Run: headless pygame with SDL's dummy video driver; simulated clock (each Clock.tick advances the game by its frame time, no real sleeping); random seed 0; keys injected as events and as key.get_pressed() state; no mouse input.
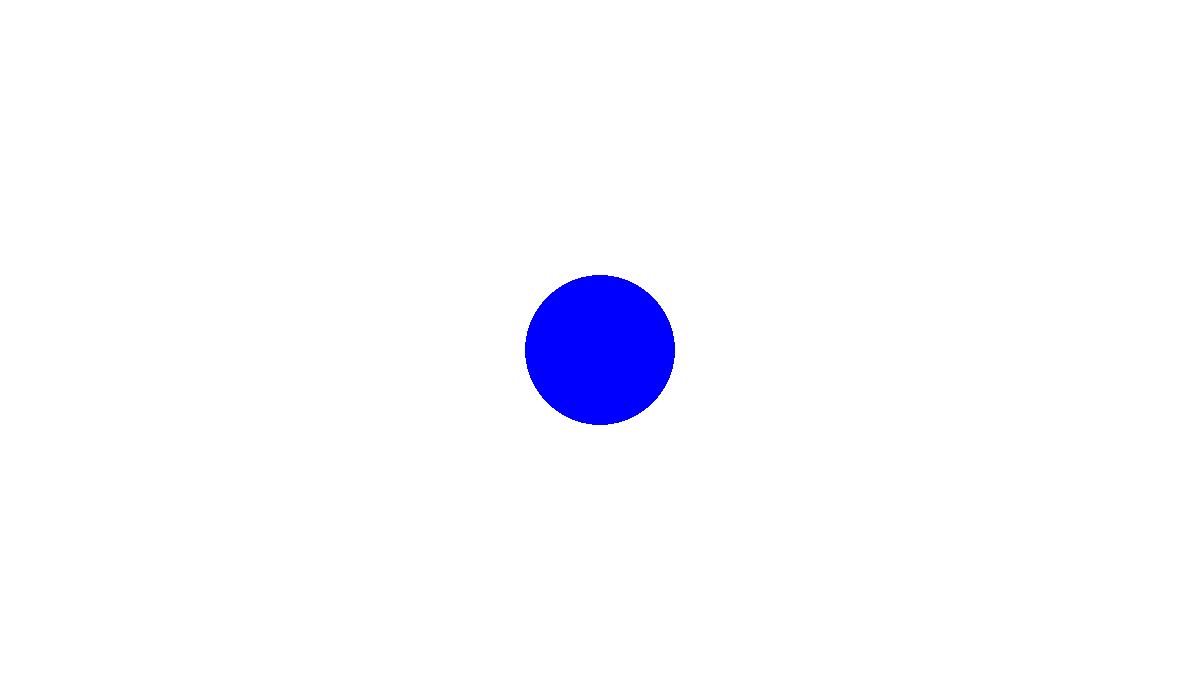
Frame 1 of 4 · flips 1–60 · no input
Frame 2 of 4 · flips 61–180 · tapped SPACE, RETURN · held RIGHT (→), D · screen unchanged from frame 1, image omitted
Frame 3 of 4 · flips 181–300 · held DOWN (↓), S · screen unchanged from frame 2, image omitted
Frame 4 of 4 · flips 301–420 · held LEFT (←), A, UP (↑), W · screen unchanged from frame 3, image omitted

The pygame program that drew these frames:

import pygame

def main():
    pygame.init()

    screen_width = 1200
    screen_height = 700
    screen = pygame.display.set_mode([screen_width, screen_height])

    running = True
    while running:
        for event in pygame.event.get():
            if event.type == pygame.QUIT:
                running = False
        
        screen.fill((255, 255, 255))
        pygame.draw.circle(screen, (0, 0, 255), (screen_width/2, screen_height/2), 75)
        pygame.display.flip()

if __name__ == "__main__":
    main()
